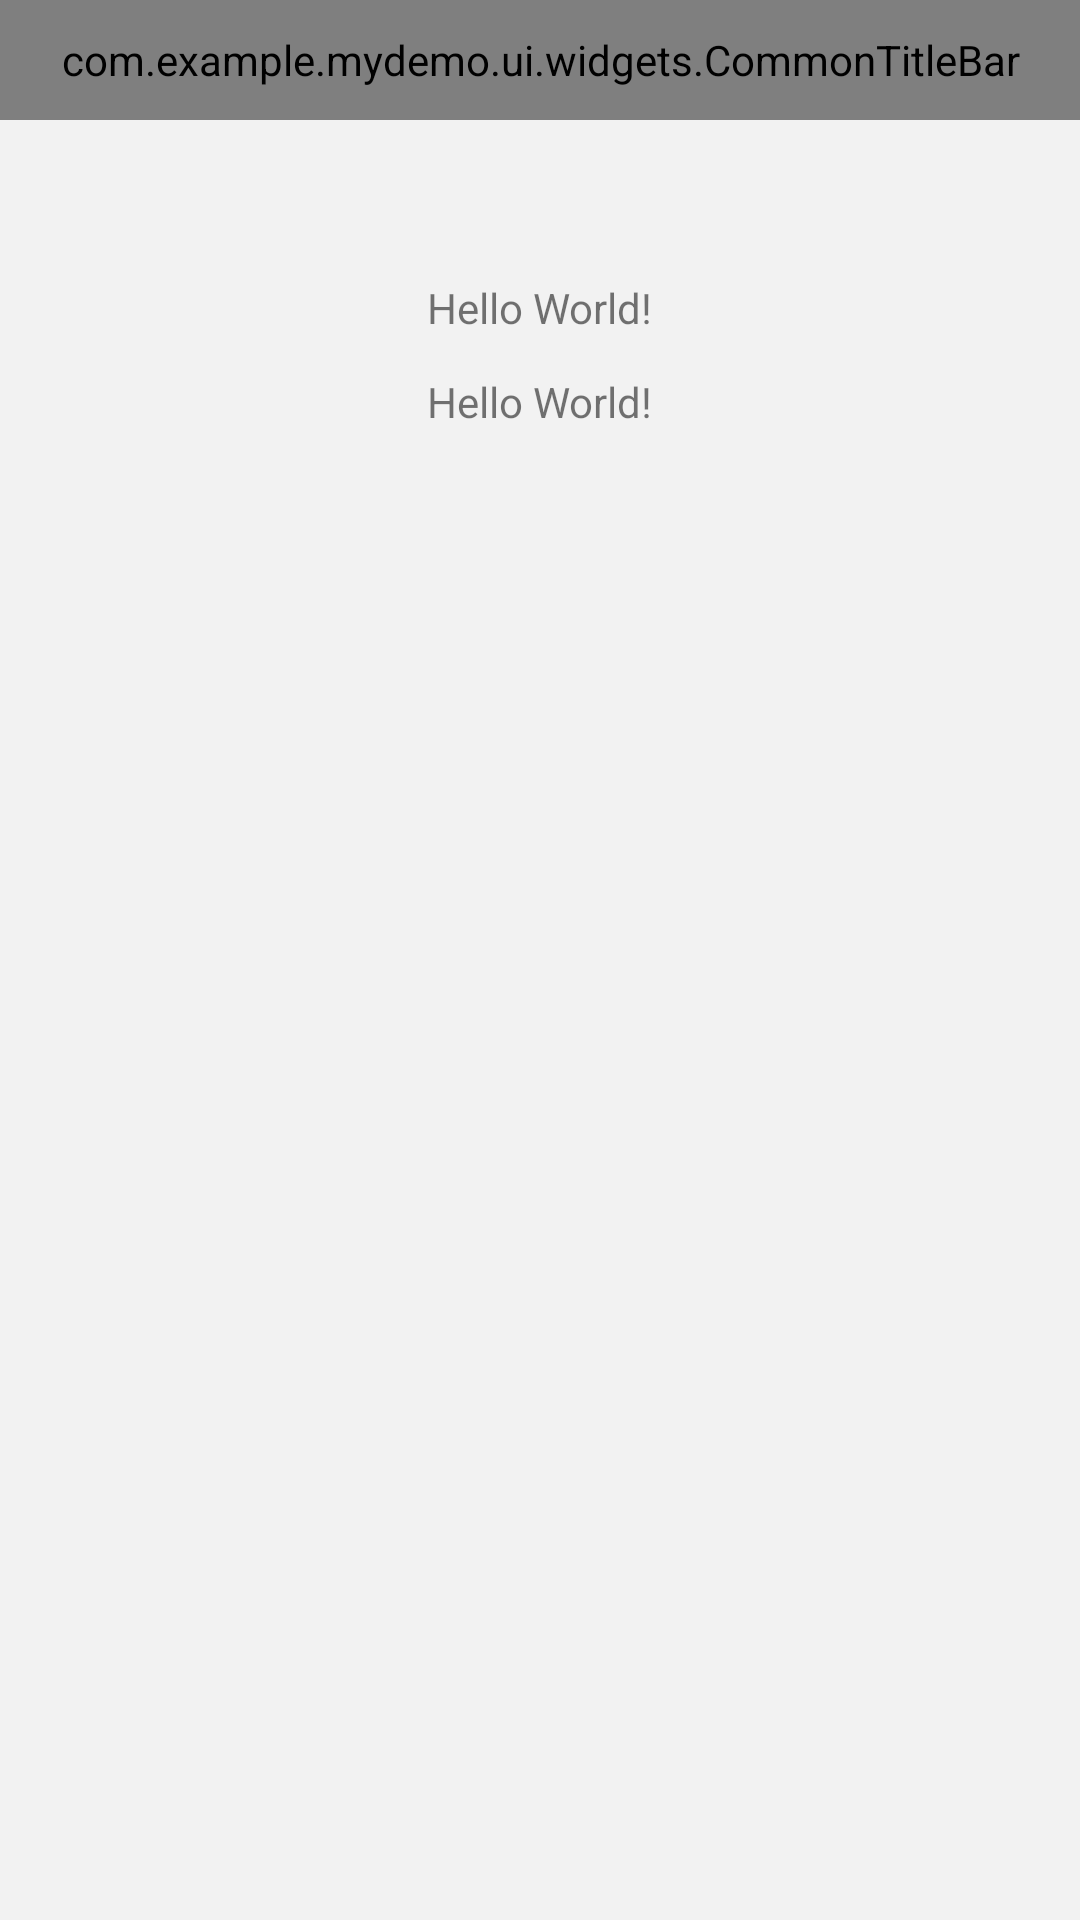

Android layout source for this screen:
<!-- AndroidManifest.xml: application theme AppTheme -->
<!-- res/layout/activity_main.xml -->
<?xml version="1.0" encoding="utf-8"?>
<layout
    xmlns:android="http://schemas.android.com/apk/res/android"
    xmlns:app="http://schemas.android.com/apk/res-auto"
    xmlns:tools="http://schemas.android.com/tools">
    <androidx.constraintlayout.widget.ConstraintLayout
        android:layout_width="match_parent"
        android:layout_height="match_parent"
        tools:context=".ui.activity.MainActivity"
        android:background="#f2f2f2">
        <com.example.mydemo.ui.widgets.CommonTitleBar
            android:id="@+id/title_bar"
            android:layout_width="match_parent"
            android:layout_height="40dp"
            android:background="@drawable/upgrade_bg_title"
            tools:ignore="MissingConstraints"
            app:layout_constraintBottom_toBottomOf="parent"
            app:layout_constraintEnd_toEndOf="parent"
            app:layout_constraintStart_toStartOf="parent"
            app:layout_constraintTop_toTopOf="parent"
            app:layout_constraintVertical_bias="0"/>
        <TextView
            android:id="@+id/textwww"
            android:layout_width="wrap_content"
            android:layout_height="wrap_content"
            android:text="Hello World!"
            app:layout_constraintBottom_toBottomOf="parent"
            app:layout_constraintEnd_toEndOf="parent"
            app:layout_constraintStart_toStartOf="parent"
            app:layout_constraintTop_toTopOf="parent"
            app:layout_constraintVertical_bias="0.15"/>
        <TextView
            android:id="@+id/text"
            android:layout_width="wrap_content"
            android:layout_height="wrap_content"
            android:text="Hello World!"
            app:layout_constraintBottom_toBottomOf="parent"
            app:layout_constraintEnd_toEndOf="parent"
            app:layout_constraintStart_toStartOf="parent"
            app:layout_constraintTop_toTopOf="parent"
            app:layout_constraintVertical_bias="0.2"/>

    </androidx.constraintlayout.widget.ConstraintLayout>

</layout>
<!-- resources referenced by this layout -->
<resources>
  <!-- drawable upgrade_bg_title (drawable) -->
  <?xml version="1.0" encoding="utf-8"?>
  <shape xmlns:android="http://schemas.android.com/apk/res/android">
  
      <gradient
          android:angle="0"
          android:endColor="@color/upgrade_end"
          android:startColor="@color/upgrade_start" />
  
  
  
  </shape>
  <color name="upgrade_end">#D01820</color>
  <color name="upgrade_start">#FF4F48</color>
</resources>
